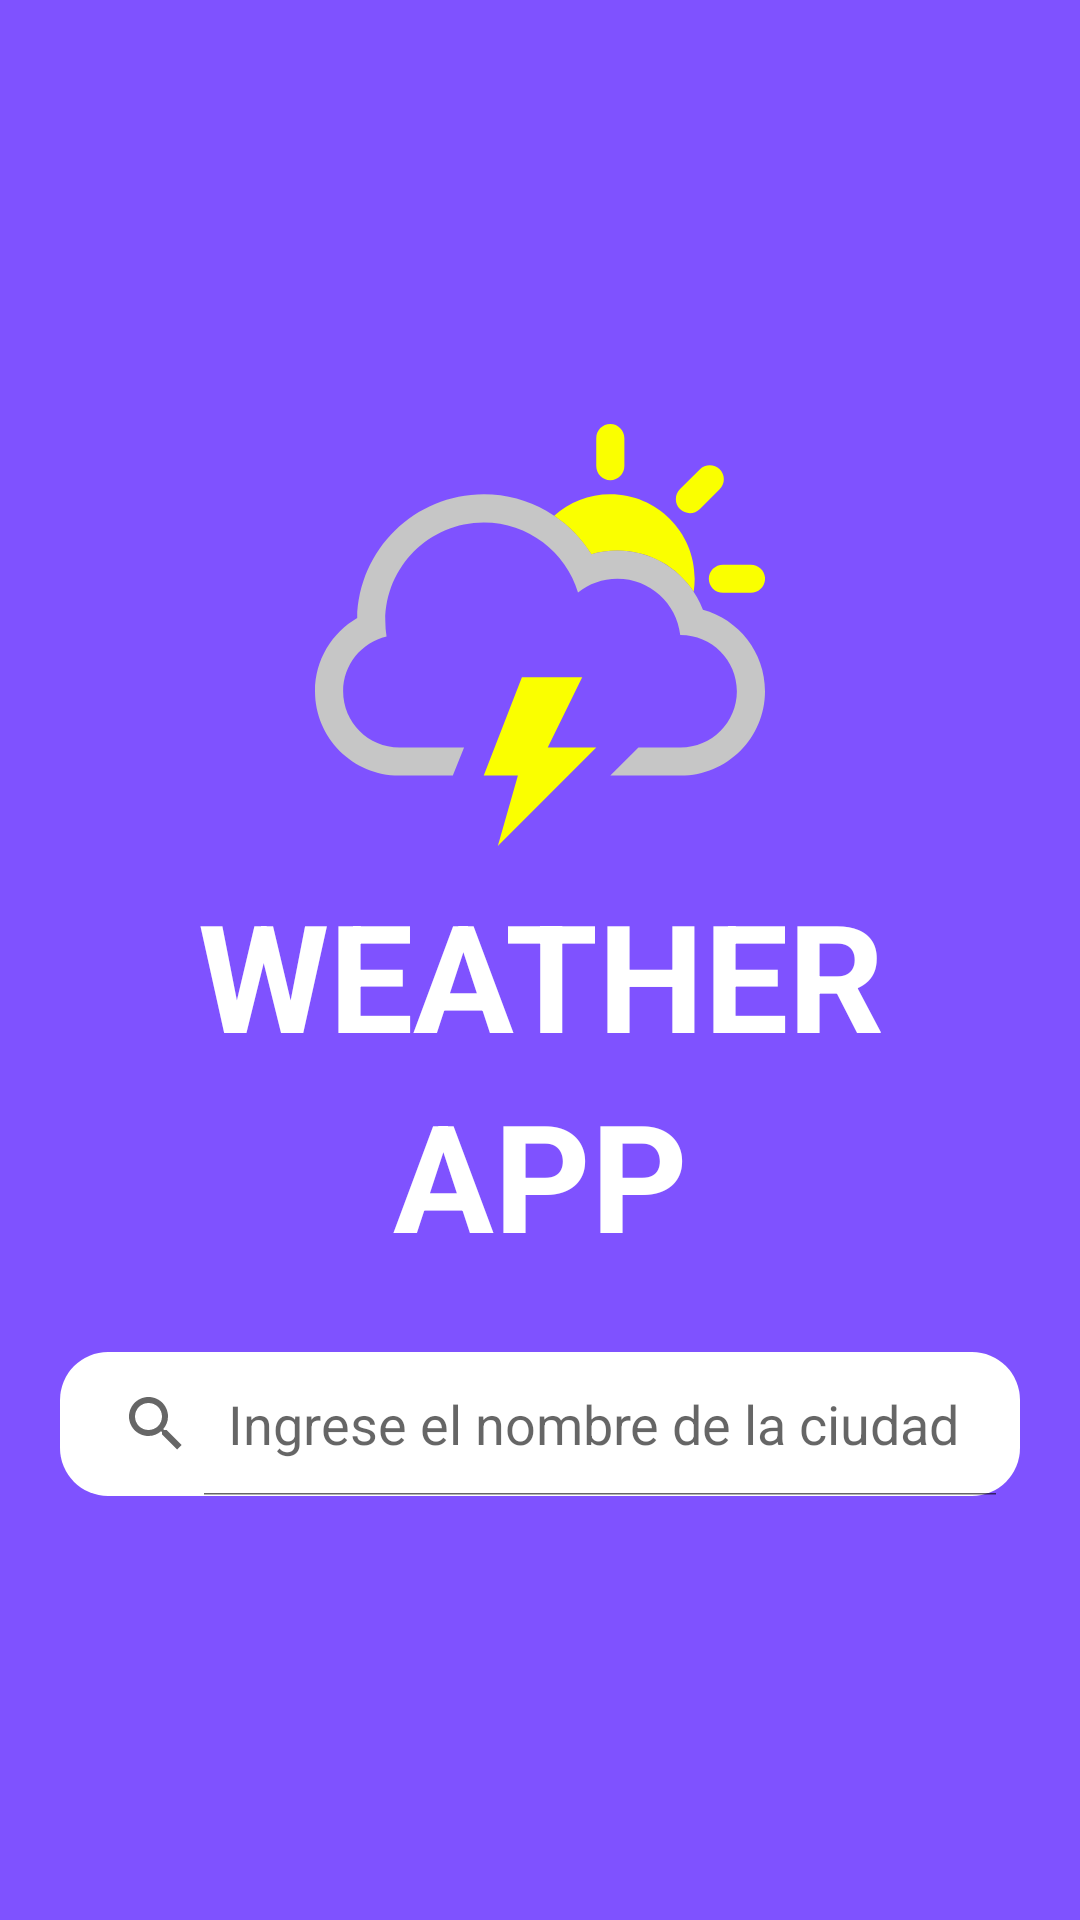

This screen was rendered from an Android layout file. Write that file and the resources it references.
<!-- AndroidManifest.xml: application theme Theme.AppCompat.Light.NoActionBar -->
<!-- res/layout/activity_weather_main.xml -->
<?xml version="1.0" encoding="utf-8"?>
<LinearLayout xmlns:android="http://schemas.android.com/apk/res/android"
    xmlns:app="http://schemas.android.com/apk/res-auto"
    xmlns:tools="http://schemas.android.com/tools"
    android:id="@+id/main"
    android:layout_width="match_parent"
    android:layout_height="match_parent"
    tools:context=".WeatherMainActivity"
    android:orientation="vertical"
    android:background="@color/background"
    android:layout_marginTop="-40dp"
    android:gravity="center"
    >
    <ImageView
        android:layout_width="150dp"
        android:layout_height="150dp"
        android:src="@drawable/svg_img">

    </ImageView>
    <TextView
        android:layout_width="match_parent"
        android:layout_height="wrap_content"
        android:fontFamily="sans-serif"
        android:textAllCaps="true"
        android:text="@string/title1"
        android:textSize="50sp"
        android:textStyle="bold"
        android:textColor="@color/white"
        android:gravity="center"
        />
    <TextView
        android:layout_width="match_parent"
        android:layout_height="wrap_content"
        android:textAllCaps="true"
        android:fontFamily="sans-serif"
        android:textSize="50sp"
        android:text="@string/title2"
        android:textStyle="bold"
        android:textColor="@color/white"
        android:gravity="center"
        />
    <SearchView
        android:id="@+id/svWeather"
        android:layout_width="match_parent"
        android:layout_height="wrap_content"
        android:layout_gravity="center_vertical"
        android:queryHint="Ingrese el nombre de la ciudad"
        android:iconifiedByDefault="false"
        android:background="@drawable/background_searchview"
        android:layout_marginTop="26dp"
        android:layout_marginHorizontal="20dp">

    </SearchView>








</LinearLayout>
<!-- resources referenced by this layout -->
<resources>
  <color name="background">#7F52FF</color>
  <color name="white">#FFFFFFFF</color>
  <!-- drawable background_searchview (drawable) -->
  <?xml version="1.0" encoding="utf-8"?>
  <shape xmlns:android="http://schemas.android.com/apk/res/android">
      <solid android:color="#FFFFFF" />
      <corners android:radius="16dp" />
      <stroke android:color="#000000"  >
      </stroke>
  </shape>
  <!-- drawable svg_img: vector/xml drawable (drawable, 2075 chars, omitted) -->
  <string name="title1">Weather</string>
  <string name="title2">App</string>
</resources>
